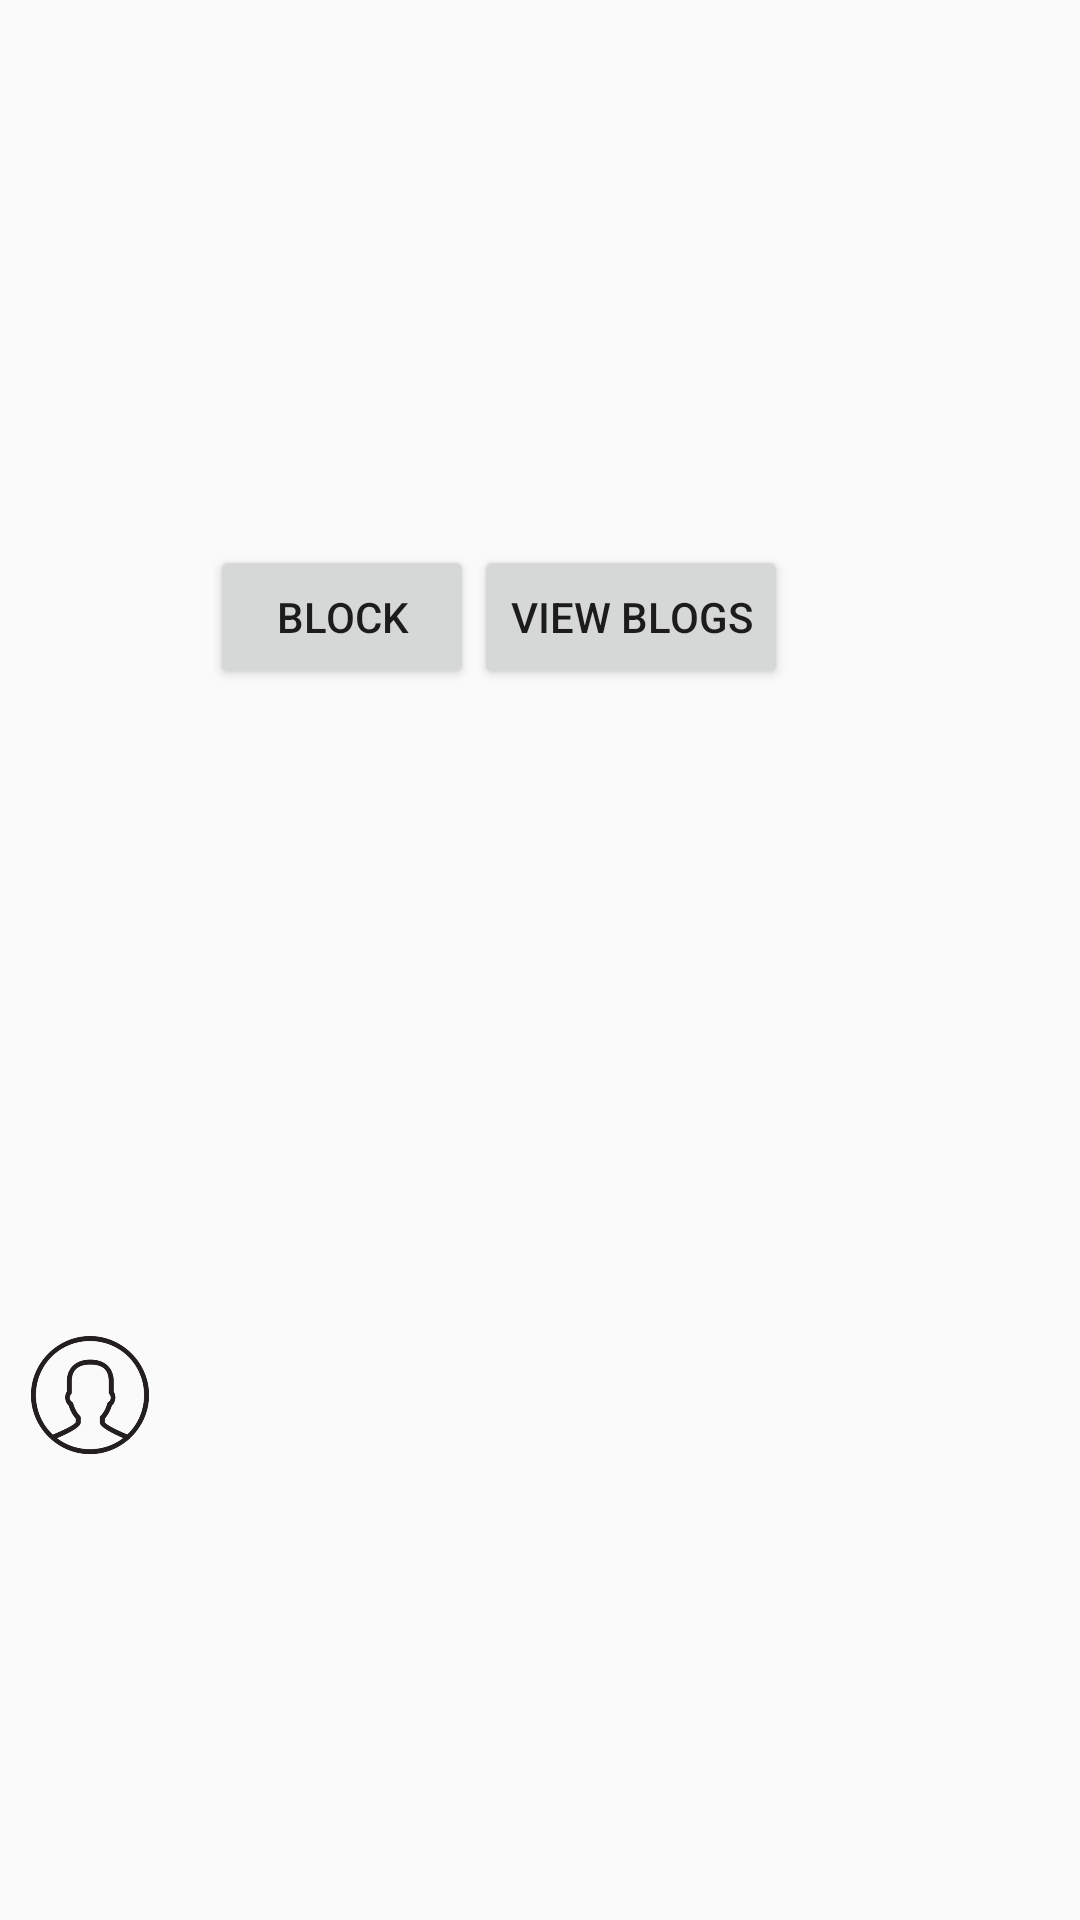

Layout XML and referenced resources for this Android screen:
<!-- AndroidManifest.xml: application theme AppTheme.NoActionBar -->
<!-- res/layout/search_user_item.xml -->
<?xml version="1.0" encoding="utf-8"?>
<RelativeLayout xmlns:android="http://schemas.android.com/apk/res/android"
    android:id="@+id/itemHolder"
    android:layout_width="match_parent"
    android:layout_height="wrap_content"
    android:background="?attr/selectableItemBackground"
    android:clickable="true"
    android:gravity="center">

    <ImageView
        android:id="@+id/icon"
        android:layout_width="40dp"
        android:layout_height="40dp"
        android:layout_centerVertical="true"
        android:layout_margin="10dp"
        android:src="@drawable/img_profile"
        android:layout_marginBottom="17dp"
        android:layout_marginTop="17dp" />

    <LinearLayout
        android:id="@+id/holder"
        android:layout_width="match_parent"
        android:layout_height="wrap_content"
        android:layout_margin="10dp"
        android:layout_toRightOf="@id/icon"
        android:gravity="center_vertical"
        android:orientation="vertical">

        <TextView
            android:id="@+id/name"
            android:layout_width="wrap_content"
            android:layout_height="wrap_content"
            android:layout_marginLeft="5dp"
            android:layout_marginTop="5dp"
            android:ellipsize="end"
            android:gravity="center_vertical"
            android:textColor="@android:color/holo_blue_bright"
            android:textSize="16dp" />

        <LinearLayout
            android:layout_width="match_parent"
            android:layout_height="wrap_content">

            <Button
                android:id="@+id/blockBtn"
                android:layout_width="wrap_content"
                android:text="BLOCK"
                android:layout_height="wrap_content" />

            <Button
                android:id="@+id/viewBtn"
                android:layout_width="wrap_content"
                android:text="view blogs"
                android:layout_height="wrap_content" />

        </LinearLayout>


    </LinearLayout>

    <ImageView
        android:layout_width="match_parent"
        android:layout_height="1dp"
        android:layout_below="@id/holder"
        android:layout_toRightOf="@id/icon" />


</RelativeLayout>
<!-- resources referenced by this layout -->
<resources>
  <!-- drawable img_profile: png bitmap (drawable, 26668 bytes) -->
  <style name="AppTheme.NoActionBar">
      <item name="windowActionBar">false</item>
      <item name="windowNoTitle">true</item>
      <item name="android:windowContentTransitions">true</item>
    </style>
</resources>
